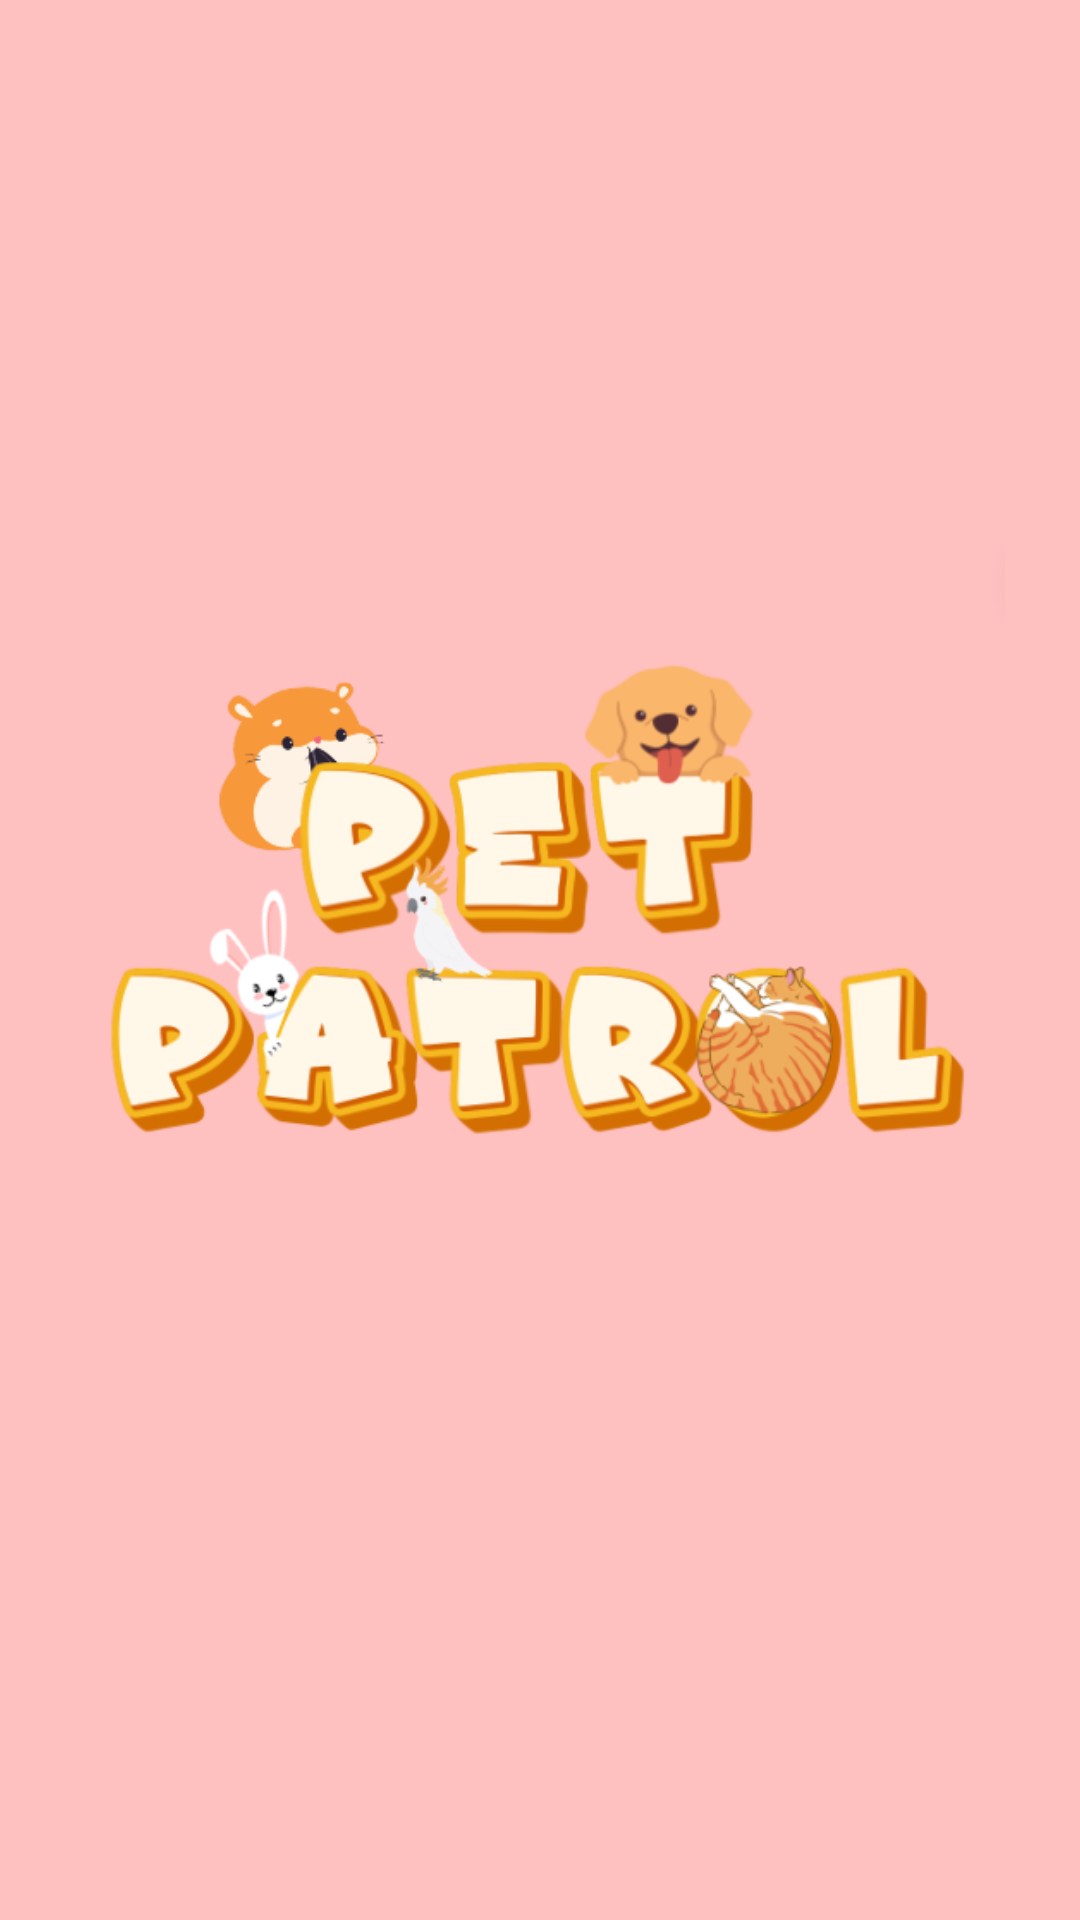

Android layout source for this screen:
<!-- AndroidManifest.xml: application theme Theme.PetPatrolFYP -->
<!-- res/layout/splashscreen.xml -->
<?xml version="1.0" encoding="utf-8"?>
<RelativeLayout
    xmlns:android="http://schemas.android.com/apk/res/android"
    xmlns:tools="http://schemas.android.com/tools"
    android:id="@+id/idRLContainer"
    android:layout_width="match_parent"
    android:layout_height="match_parent"
    android:background="#ffc0c0"
    android:orientation="vertical"
    tools:context=".SplashScreen">

    

    
    <ImageView
        android:id="@+id/PawPatrol"
        android:layout_width="wrap_content"
        android:layout_height="wrap_content"
        android:layout_centerInParent="true"
        android:layout_marginStart="25dp"
        android:layout_marginTop="25dp"
        android:layout_marginEnd="25dp"
        android:layout_marginBottom="25dp"
        android:src="@drawable/paw_patrol" />


</RelativeLayout>
<!-- resources referenced by this layout -->
<resources>
  <!-- drawable paw_patrol: png bitmap (drawable, 83152 bytes) -->
  <style name="Theme.PetPatrolFYP" parent="Base.Theme.PetPatrolFYP" />
  <style name="Base.Theme.PetPatrolFYP" parent="Theme.AppCompat.DayNight.NoActionBar">
          
          
      </style>
</resources>
